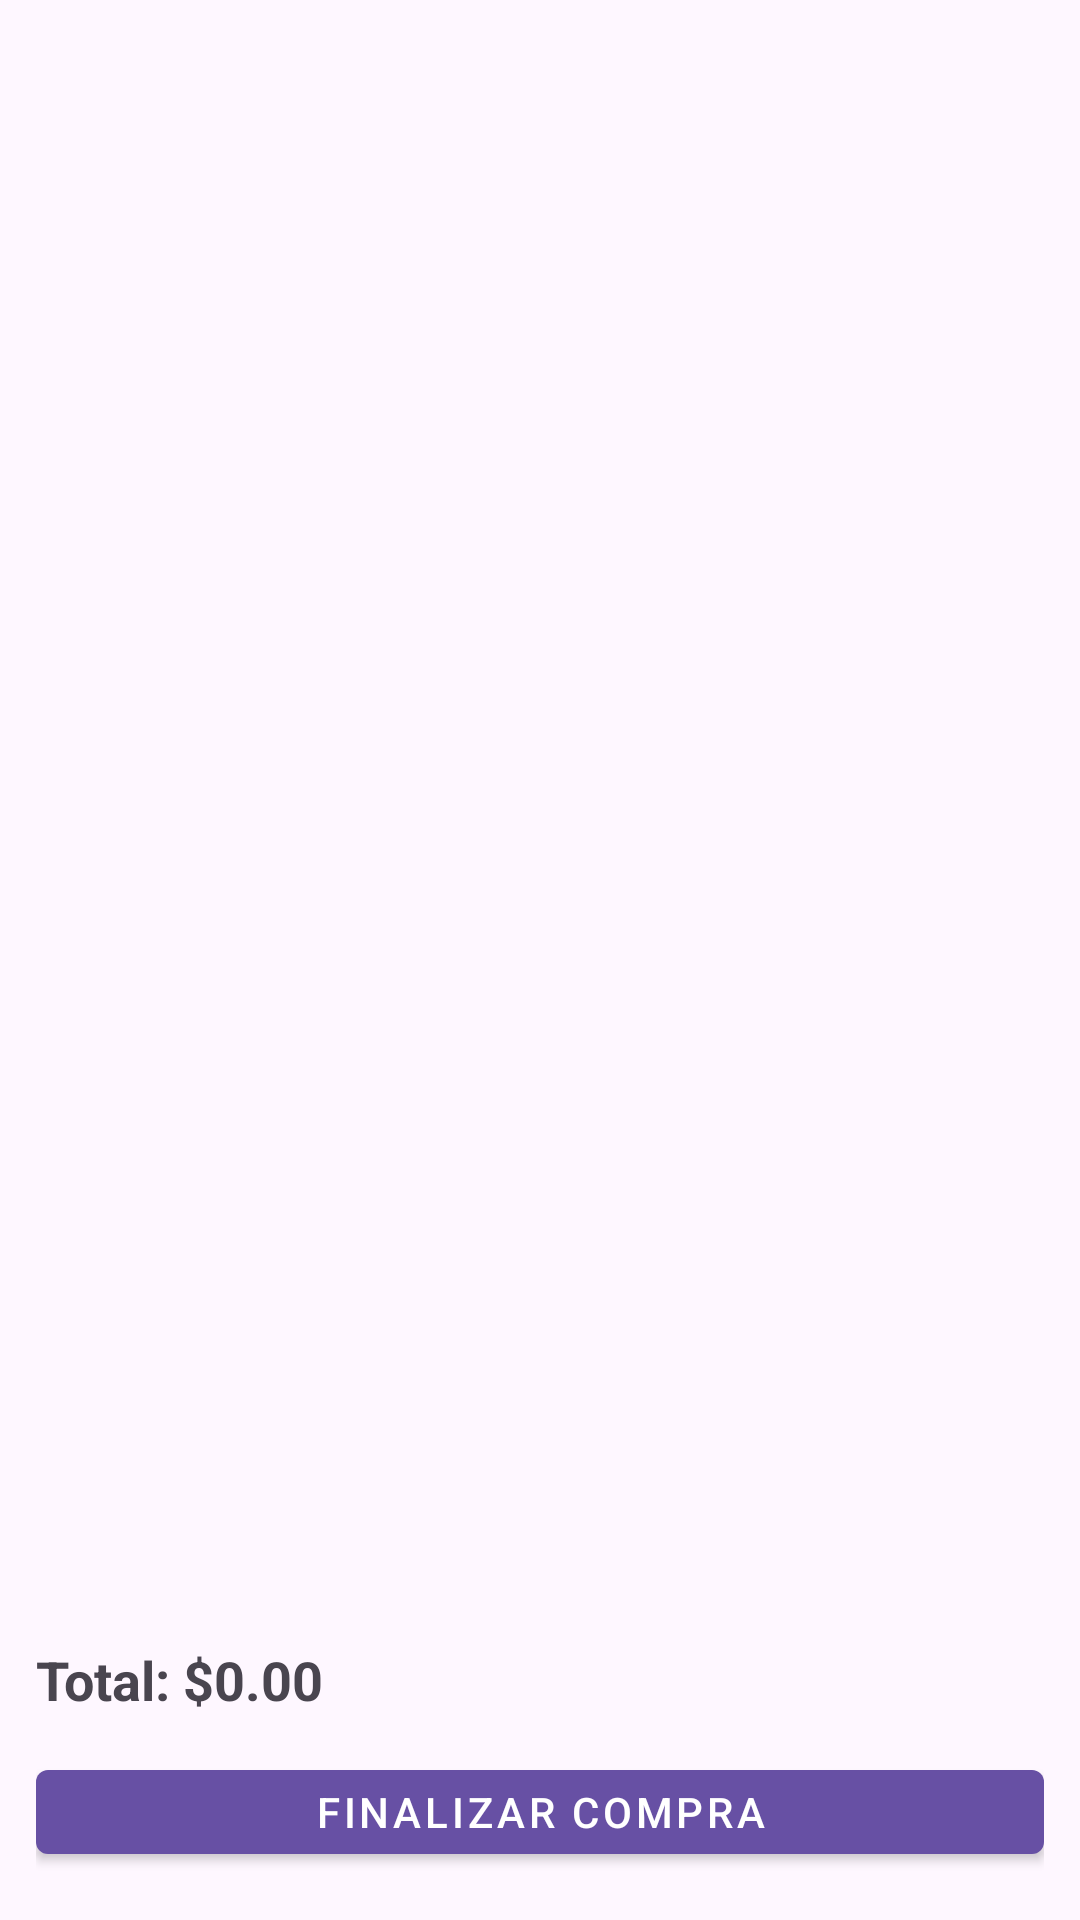

Layout XML and referenced resources for this Android screen:
<!-- AndroidManifest.xml: application theme Theme.DistribuPan -->
<!-- res/layout/activity_cart.xml -->
<?xml version="1.0" encoding="utf-8"?>
<androidx.constraintlayout.widget.ConstraintLayout
    xmlns:android="http://schemas.android.com/apk/res/android"
    xmlns:app="http://schemas.android.com/apk/res-auto"
    android:layout_width="match_parent"
    android:layout_height="match_parent">

    <androidx.recyclerview.widget.RecyclerView
        android:id="@+id/recyclerViewCart"
        android:layout_width="0dp"
        android:layout_height="0dp"
        android:clipToPadding="false"
        android:paddingStart="8dp"
        android:paddingEnd="8dp"
        app:layout_constraintTop_toTopOf="parent"
        app:layout_constraintBottom_toTopOf="@+id/footer"
        app:layout_constraintStart_toStartOf="parent"
        app:layout_constraintEnd_toEndOf="parent"/>

    
    <LinearLayout
        android:id="@+id/footer"
        android:layout_width="0dp"
        android:layout_height="wrap_content"
        android:orientation="vertical"
        android:padding="12dp"
        android:background="@android:color/transparent"
        app:layout_constraintBottom_toBottomOf="parent"
        app:layout_constraintStart_toStartOf="parent"
        app:layout_constraintEnd_toEndOf="parent">

        <TextView
            android:id="@+id/tvTotal"
            android:layout_width="match_parent"
            android:layout_height="wrap_content"
            android:text="Total: $0.00"
            android:textStyle="bold"
            android:textSize="18sp"
            android:paddingBottom="8dp"/>

        <com.google.android.material.button.MaterialButton
            android:id="@+id/btnCheckout"
            style="@style/Widget.MaterialComponents.Button"
            android:layout_width="match_parent"
            android:layout_height="wrap_content"
            android:text="Finalizar Compra"
            android:insetTop="10dp"
            android:insetBottom="10dp" />
    </LinearLayout>

</androidx.constraintlayout.widget.ConstraintLayout>
<!-- resources referenced by this layout -->
<resources>
  <style name="Theme.DistribuPan" parent="Base.Theme.DistribuPan" />
  <style name="Base.Theme.DistribuPan" parent="Theme.Material3.DayNight.NoActionBar">
          
          
      </style>
</resources>
